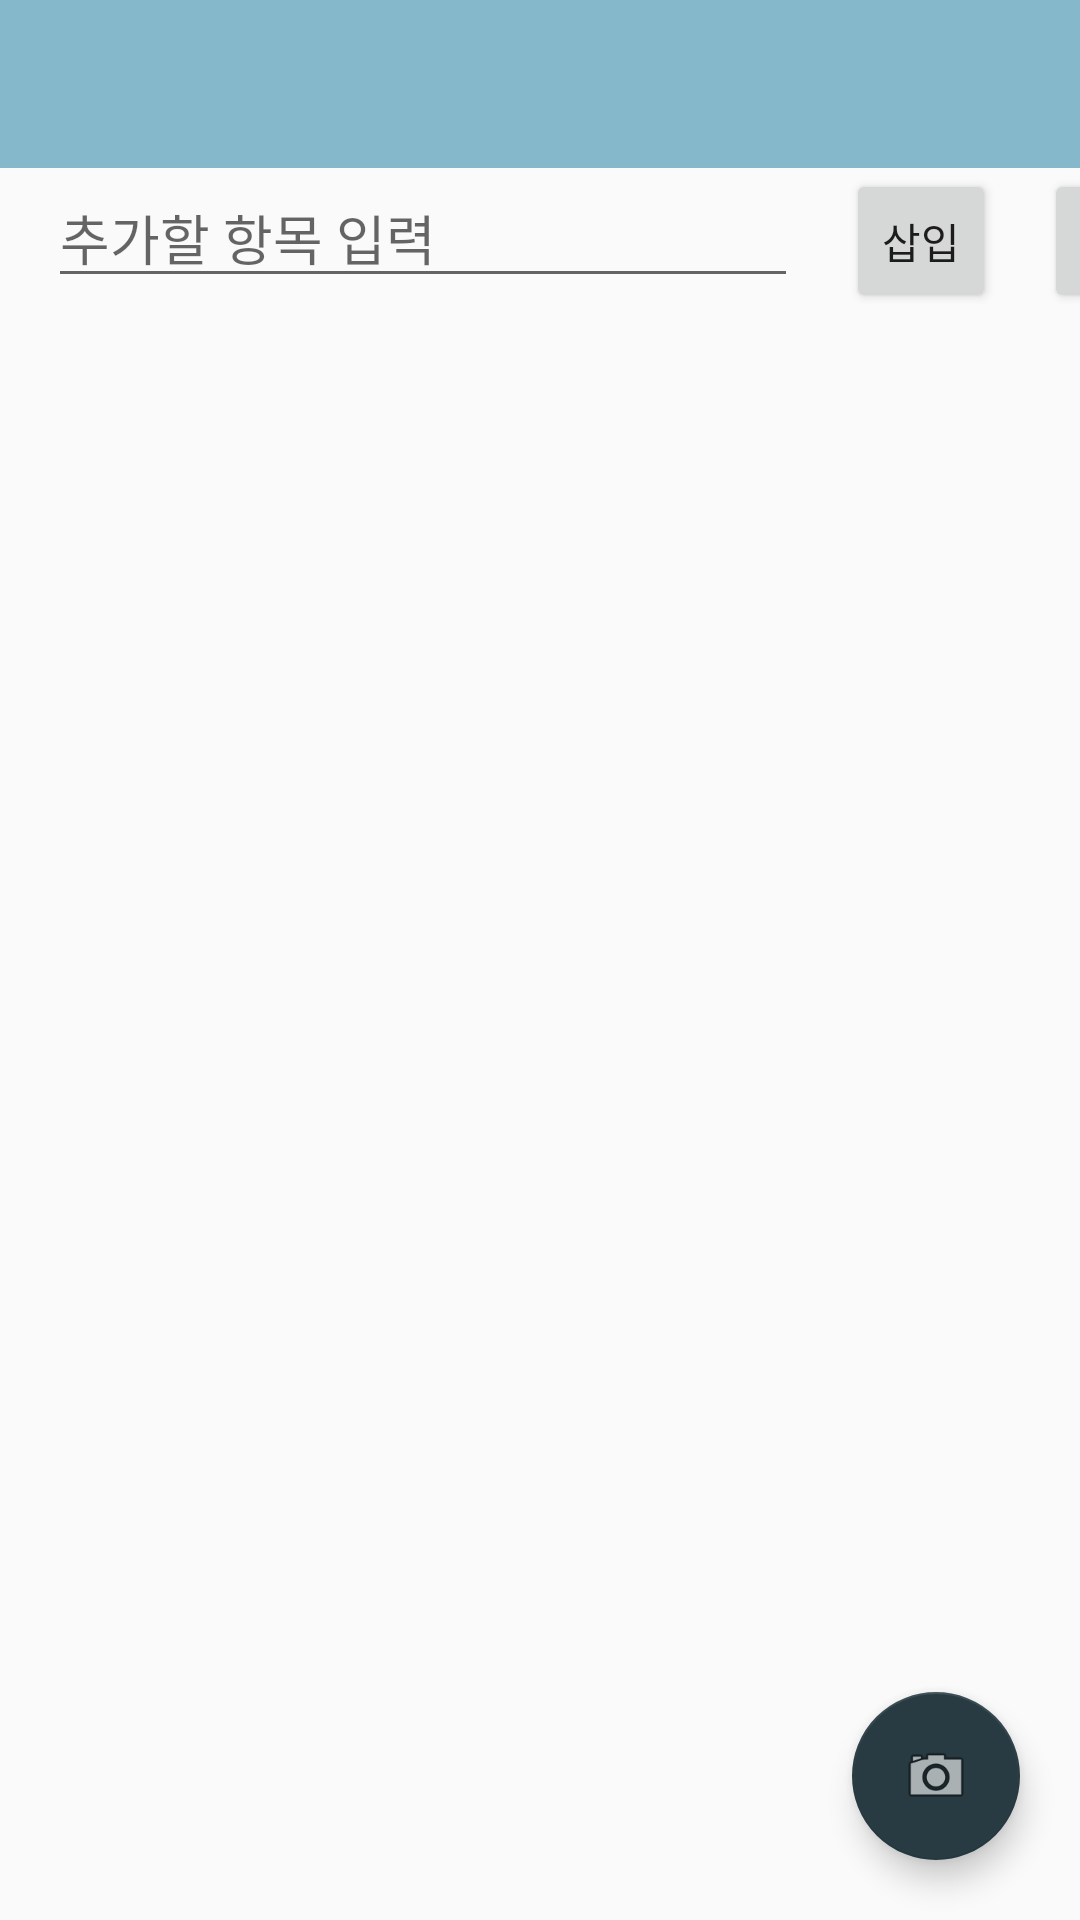

Reconstruct the res/layout file that produces this screen, plus the resources it refers to.
<!-- AndroidManifest.xml: activity theme AppTheme.NoActionBar -->
<!-- res/layout/activity_main.xml -->
<?xml version="1.0" encoding="utf-8"?>
<RelativeLayout xmlns:android="http://schemas.android.com/apk/res/android"
    xmlns:app="http://schemas.android.com/apk/res-auto"
    xmlns:tools="http://schemas.android.com/tools"
    android:layout_width="match_parent"
    android:layout_height="match_parent"
    tools:context=".MainActivity">

    <android.support.design.widget.AppBarLayout
        android:id="@+id/abbBar"
        android:layout_width="match_parent"
        android:layout_height="wrap_content"
        android:theme="@style/AppTheme.AppBarOverlay">

        <android.support.v7.widget.Toolbar
            android:id="@+id/toolbar"
            android:layout_width="match_parent"
            android:layout_height="?attr/actionBarSize"
            android:background="#85B8CB"
            app:popupTheme="@style/AppTheme.PopupOverlay" />

    </android.support.design.widget.AppBarLayout>

    <LinearLayout
        android:id="@+id/layout1"
        android:layout_width="match_parent"
        android:layout_height="wrap_content"
        android:layout_below="@+id/abbBar"
        android:orientation="horizontal">

        <EditText
            android:id="@+id/edt"
            android:layout_width="250dp"
            android:layout_height="wrap_content"
            android:layout_marginLeft="16dp"
            android:layout_marginRight="16dp"
            android:hint="추가할 항목 입력" />

        <Button
            android:id="@+id/add"
            android:layout_width="50dp"
            android:layout_height="wrap_content"
            android:layout_marginRight="16dp"
            android:text="삽입" />

        <Button
            android:id="@+id/delete"
            android:layout_width="50dp"
            android:layout_height="wrap_content"
            android:text="삭제" />
    </LinearLayout>

    <LinearLayout
        android:layout_width="match_parent"
        android:layout_height="match_parent"
        android:orientation="vertical"
        android:layout_below="@+id/layout1">

        <ListView
            android:id="@+id/listview1"
            android:descendantFocusability="afterDescendants"
            android:layout_width="match_parent"
            android:layout_height="wrap_content"
            android:layout_marginLeft="16dp"
            android:layout_weight="1"
            android:choiceMode="multipleChoice" />
    </LinearLayout>

    <android.support.design.widget.FloatingActionButton
        android:id="@+id/fab"
        android:layout_width="wrap_content"
        android:layout_height="wrap_content"
        android:layout_alignParentBottom="true"
        android:layout_alignParentRight="true"
        android:layout_marginBottom="20dp"
        android:layout_marginRight="20dp"
        android:clickable="true"
        app:srcCompat="@android:drawable/ic_menu_camera" />

</RelativeLayout>
<!-- resources referenced by this layout -->
<resources>
  <style name="AppTheme.AppBarOverlay" parent="ThemeOverlay.AppCompat.Dark.ActionBar" />
  <style name="AppTheme.PopupOverlay" parent="ThemeOverlay.AppCompat.Light" />
  <style name="AppTheme.NoActionBar">
          <item name="windowActionBar">false</item>
          <item name="windowNoTitle">true</item>
      </style>
</resources>
